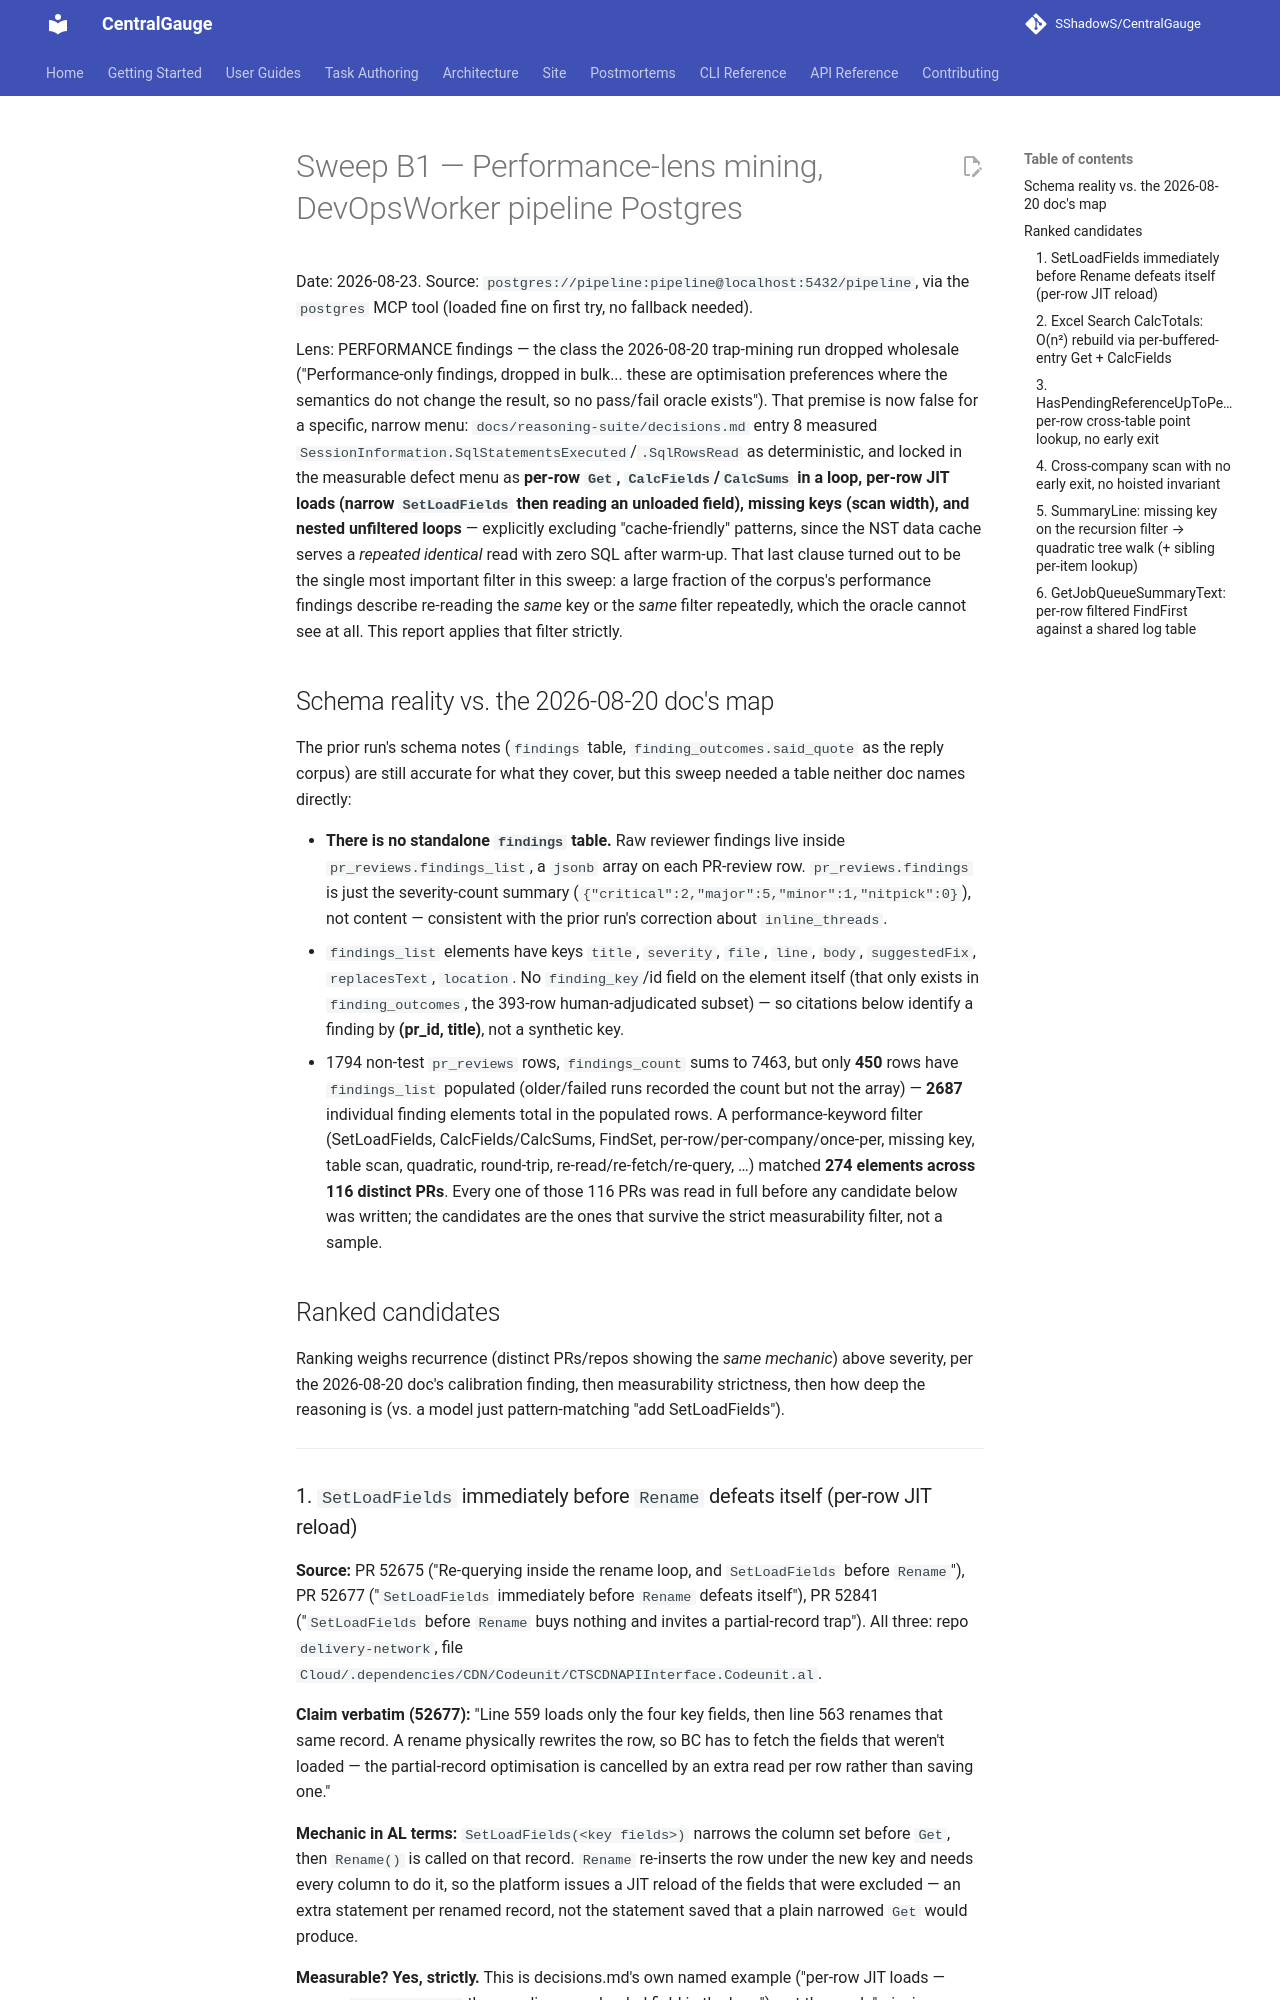

repository: SShadowS/CentralGauge · page: reasoning-suite/sweeps/sweep-b1-postgres-perf/index.html · generator: mkdocs

# Sweep B1 — Performance-lens mining, DevOpsWorker pipeline Postgres

Date: 2026-08-23. Source: `postgres://pipeline:pipeline@localhost:5432/pipeline`, via the
`postgres` MCP tool (loaded fine on first try, no fallback needed).

Lens: PERFORMANCE findings — the class the 2026-08-20 trap-mining run dropped wholesale
("Performance-only findings, dropped in bulk... these are optimisation preferences where the
semantics do not change the result, so no pass/fail oracle exists"). That premise is now false
for a specific, narrow menu: `docs/reasoning-suite/decisions.md` entry 8 measured
`SessionInformation.SqlStatementsExecuted`/`.SqlRowsRead` as deterministic, and locked in the
measurable defect menu as **per-row `Get`, `CalcFields`/`CalcSums` in a loop, per-row JIT
loads (narrow `SetLoadFields` then reading an unloaded field), missing keys (scan width), and
nested unfiltered loops** — explicitly excluding "cache-friendly" patterns, since the NST data
cache serves a *repeated identical* read with zero SQL after warm-up. That last clause turned
out to be the single most important filter in this sweep: a large fraction of the corpus's
performance findings describe re-reading the *same* key or the *same* filter repeatedly, which
the oracle cannot see at all. This report applies that filter strictly.

## Schema reality vs. the 2026-08-20 doc's map

The prior run's schema notes (`findings` table, `finding_outcomes.said_quote` as the reply
corpus) are still accurate for what they cover, but this sweep needed a table neither doc
names directly:

- **There is no standalone `findings` table.** Raw reviewer findings live inside
  `pr_reviews.findings_list`, a `jsonb` array on each PR-review row. `pr_reviews.findings` is
  just the severity-count summary (`{"critical":2,"major":5,"minor":1,"nitpick":0}`), not
  content — consistent with the prior run's correction about `inline_threads`.
- `findings_list` elements have keys `title`, `severity`, `file`, `line`, `body`,
  `suggestedFix`, `replacesText`, `location`. No `finding_key`/id field on the element itself
  (that only exists in `finding_outcomes`, the 393-row human-adjudicated subset) — so citations
  below identify a finding by **(pr_id, title)**, not a synthetic key.
- 1794 non-test `pr_reviews` rows, `findings_count` sums to 7463, but only **450** rows have
  `findings_list` populated (older/failed runs recorded the count but not the array) —
  **2687** individual finding elements total in the populated rows. A performance-keyword
  filter (SetLoadFields, CalcFields/CalcSums, FindSet, per-row/per-company/once-per, missing
  key, table scan, quadratic, round-trip, re-read/re-fetch/re-query, …) matched **274 elements
  across 116 distinct PRs**. Every one of those 116 PRs was read in full before any candidate
  below was written; the candidates are the ones that survive the strict measurability filter,
  not a sample.

## Ranked candidates

Ranking weighs recurrence (distinct PRs/repos showing the *same mechanic*) above severity,
per the 2026-08-20 doc's calibration finding, then measurability strictness, then how deep the
reasoning is (vs. a model just pattern-matching "add SetLoadFields").

---
